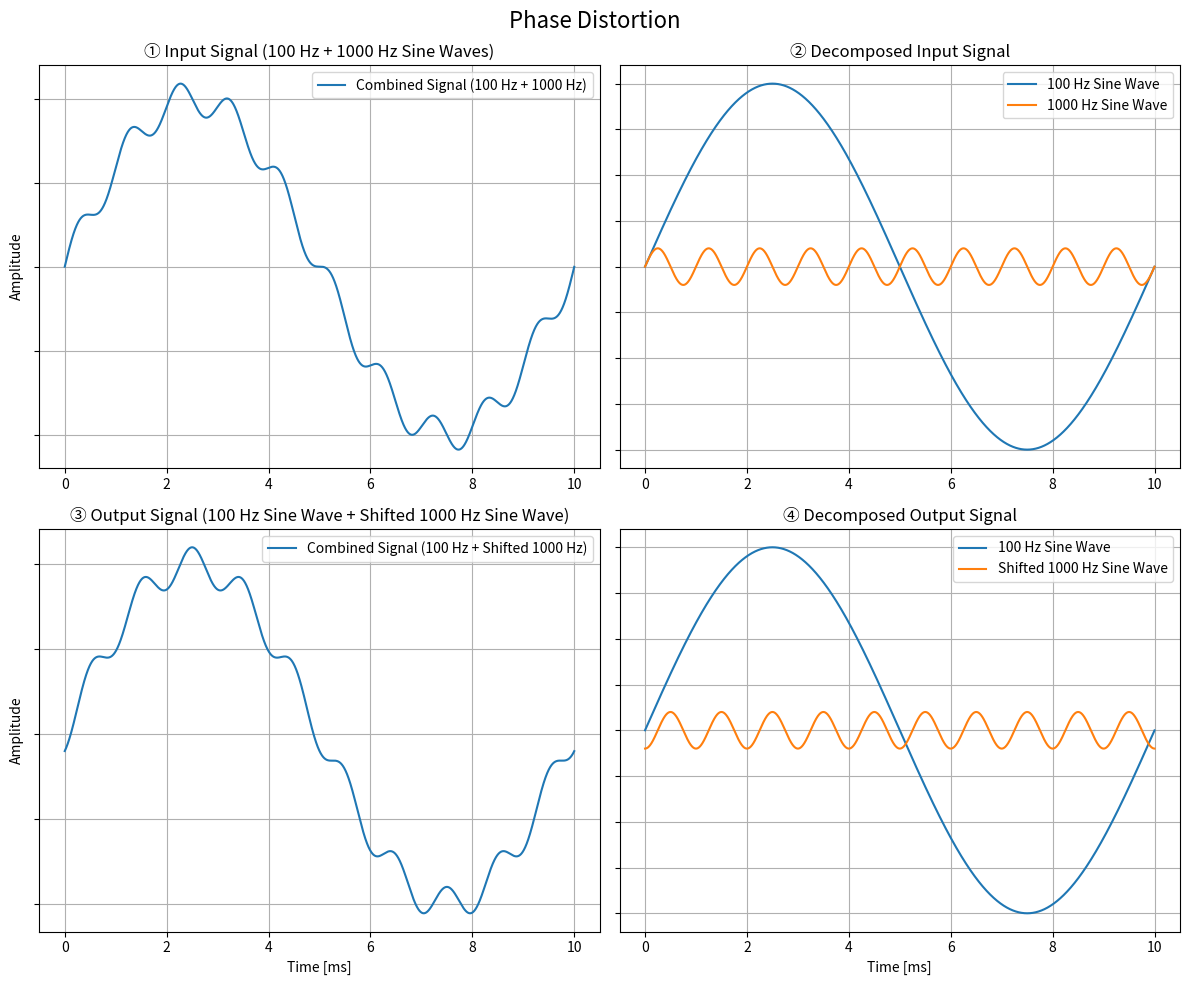

Write the Python code that produced this figure. (Note: this script raises an exception after producing the figure.)
import numpy as np
import matplotlib.pyplot as plt

# Parameters
f1 = 100  # Frequency of the first sine wave (100 Hz)
f2 = 1000  # Frequency of the second sine wave (1000 Hz)
sampling_rate = 1000000  # Sampling rate
t = np.linspace(0, 0.01, int(sampling_rate * 0.01),
                endpoint=False)  # Time array

# Generate sine waves
sine_wave_100hz = np.sin(2 * np.pi * f1 * t) * 10
sine_wave_1000hz = np.sin(2 * np.pi * f2 * t)

# Apply phase distortion (shift the 1000 Hz sine wave)
shifted_sine_wave_1000hz = np.sin(2 * np.pi * f2 * (t - 1/4000))

# Generate combined signals
combined_signal = sine_wave_100hz + sine_wave_1000hz
combined_shifted_signal = sine_wave_100hz + shifted_sine_wave_1000hz

# Create 2x2 subplot
fig, axs = plt.subplots(2, 2, figsize=(12, 10))

# Plot 1: Combined signal of original 100 Hz and 1000 Hz sine waves
axs[0, 0].plot(1000*t, combined_signal,
               label='Combined Signal (100 Hz + 1000 Hz)')
axs[0, 0].set_title('① Input Signal (100 Hz + 1000 Hz Sine Waves)')
axs[0, 0].set_ylabel('Amplitude')
axs[0, 0].legend()
axs[0, 0].grid()

# Plot 2: Original 100 Hz and 1000 Hz sine waves
axs[0, 1].plot(1000*t, sine_wave_100hz, label='100 Hz Sine Wave')
axs[0, 1].plot(1000*t, sine_wave_1000hz, label='1000 Hz Sine Wave')
axs[0, 1].set_title('② Decomposed Input Signal')
axs[0, 1].legend()
axs[0, 1].grid()

# Plot 3: Combined signal of 100 Hz sine wave and phase-distorted 1000 Hz sine wave
axs[1, 0].plot(1000*t, combined_shifted_signal,
               label='Combined Signal (100 Hz + Shifted 1000 Hz)')
axs[1, 0].set_title(
    '③ Output Signal (100 Hz Sine Wave + Shifted 1000 Hz Sine Wave)')
axs[1, 0].set_xlabel('Time [ms]')
axs[1, 0].set_ylabel('Amplitude')
axs[1, 0].legend()
axs[1, 0].grid()

# Plot 4: Original 100 Hz sine wave and phase-distorted 1000 Hz sine wave
axs[1, 1].plot(1000*t, sine_wave_100hz, label='100 Hz Sine Wave')
axs[1, 1].plot(1000*t, shifted_sine_wave_1000hz,
               label='Shifted 1000 Hz Sine Wave')
axs[1, 1].set_title('④ Decomposed Output Signal')
axs[1, 1].set_xlabel('Time [ms]')
axs[1, 1].legend()
axs[1, 1].grid()

# Disable y-axis labels for all subplots
for ax in axs.flat:
    ax.yaxis.set_ticklabels([])

# Add a title to the entire figure
fig.suptitle('Phase Distortion', fontsize=16)

# Adjust layout and display
plt.tight_layout(rect=[0, 0, 1, 1])

# Save the figure as an image
plt.savefig('./analysis results/phase distortion.png')

# Display the plot
plt.show()
